Labelled photos from "recortes", an image-classification folder in Dxnn017/fruit-detector-pricer. The possible labels are: apple red 1, banana 1, cantaloupe 2, cocos 1, granadilla 1, kiwi 1, maracuja 1, peach 2, pear forelle 1, pineapple mini 1.

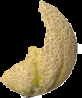
Label: cantaloupe 2

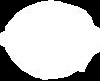
Label: cocos 1

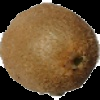
Label: kiwi 1

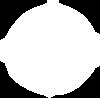
Label: apple red 1

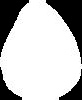
Label: pear forelle 1

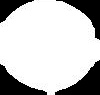
Label: peach 2
